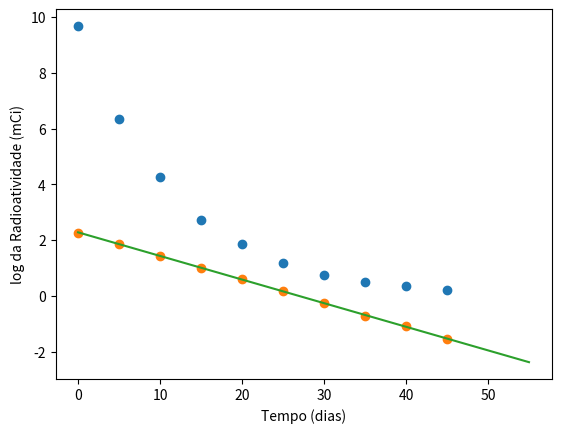

Generate this figure with matplotlib:
import matplotlib.pyplot as plt
import numpy as np

R = [9.676 , 6.355, 4.261, 2.729, 1.862, 1.184, 0.7680, 0.4883, 0.3461, 0.2119]
t = [0,5,10,15,20,25,30,35,40,45]

# a) ----------------------------------
plt.plot(t,R,"o")
plt.xlabel("Tempo (dias)")
plt.ylabel("Radioatividade (mCi)")
plt.show()
# Não, a relação entre os dados não é linear.

# b) ----------------------------------
logR = np.log(R)
plt.plot(t,logR,"o")
m = np.polyfit(t,logR,1)[0]
b = np.polyfit(t,logR,1)[1]
x = np.linspace(0, 50 * 1.1, 10000)
plt.plot(x, m*x+b)
plt.xlabel("Tempo (dias)")
plt.ylabel("log da Radioatividade (mCi)")
plt.show()
# A relação é linear

print(np.log(2))